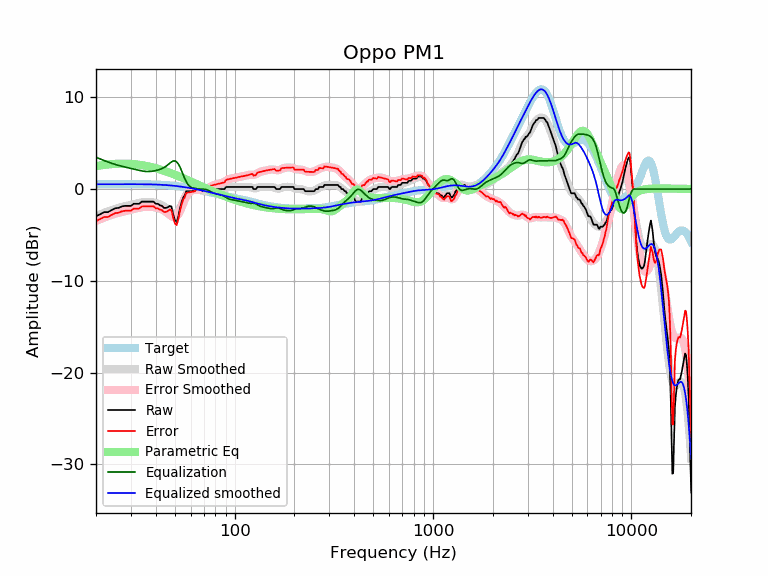

The data file committed next to this chart (first rows):
frequency, raw, error, smoothed, error_smoothed, equalization, parametric_eq, equalized_raw, equalized_smoothed, target
20, -2.96, -3.48, -2.95, -3.47, 3.47, 2.50, 0.50, 0.52, 0.52
21, -2.74, -3.26, -2.75, -3.28, 3.28, 2.58, 0.54, 0.52, 0.52
22, -2.51, -3.04, -2.58, -3.10, 3.10, 2.63, 0.59, 0.53, 0.52
23, -2.51, -3.04, -2.42, -2.95, 2.95, 2.68, 0.43, 0.53, 0.53
24, -2.28, -2.81, -2.28, -2.81, 2.81, 2.72, 0.52, 0.53, 0.53
25, -2.09, -2.62, -2.15, -2.68, 2.68, 2.75, 0.59, 0.53, 0.53
26, -2.05, -2.58, -2.04, -2.58, 2.58, 2.76, 0.52, 0.53, 0.53
27, -1.89, -2.42, -1.95, -2.48, 2.48, 2.77, 0.59, 0.53, 0.53
28, -1.83, -2.36, -1.87, -2.40, 2.40, 2.77, 0.57, 0.53, 0.53
29, -1.83, -2.36, -1.79, -2.32, 2.32, 2.76, 0.49, 0.53, 0.53
30, -1.83, -2.36, -1.71, -2.25, 2.25, 2.74, 0.41, 0.53, 0.53
31, -1.60, -2.13, -1.64, -2.17, 2.17, 2.72, 0.57, 0.53, 0.53
32, -1.60, -2.13, -1.57, -2.10, 2.10, 2.69, 0.50, 0.53, 0.53
33, -1.60, -2.13, -1.50, -2.03, 2.03, 2.65, 0.43, 0.53, 0.53
34, -1.37, -1.90, -1.45, -1.98, 1.98, 2.61, 0.60, 0.53, 0.53
35, -1.37, -1.90, -1.41, -1.93, 1.93, 2.56, 0.56, 0.52, 0.52
36, -1.37, -1.89, -1.39, -1.91, 1.91, 2.51, 0.54, 0.52, 0.52
37, -1.37, -1.89, -1.40, -1.91, 1.91, 2.46, 0.54, 0.51, 0.51
38, -1.37, -1.88, -1.42, -1.93, 1.93, 2.40, 0.56, 0.51, 0.51
39, -1.37, -1.87, -1.47, -1.97, 1.97, 2.34, 0.60, 0.50, 0.50
40, -1.60, -2.10, -1.52, -2.02, 2.02, 2.28, 0.42, 0.49, 0.49
41, -1.60, -2.09, -1.59, -2.08, 2.08, 2.21, 0.48, 0.48, 0.48
42, -1.77, -2.25, -1.67, -2.15, 2.15, 2.14, 0.37, 0.47, 0.47
43, -1.83, -2.29, -1.77, -2.23, 2.23, 2.07, 0.40, 0.46, 0.46
44, -2.05, -2.50, -1.89, -2.34, 2.34, 2.00, 0.29, 0.45, 0.45
45, -2.05, -2.49, -2.04, -2.47, 2.47, 1.93, 0.42, 0.44, 0.44
46, -1.99, -2.41, -2.21, -2.63, 2.63, 1.86, 0.64, 0.42, 0.42
47, -1.83, -2.24, -2.40, -2.80, 2.80, 1.78, 0.97, 0.40, 0.40
48, -1.89, -2.28, -2.57, -2.96, 2.96, 1.71, 1.06, 0.39, 0.39
49, -2.77, -3.14, -2.69, -3.05, 3.05, 1.63, 0.28, 0.37, 0.37
50, -3.41, -3.76, -2.72, -3.06, 3.06, 1.56, -0.35, 0.35, 0.35
51, -3.60, -3.93, -2.63, -2.96, 2.96, 1.49, -0.64, 0.33, 0.33
52, -2.99, -3.30, -2.43, -2.73, 2.73, 1.41, -0.26, 0.30, 0.30
53, -2.10, -2.38, -2.12, -2.40, 2.40, 1.34, 0.30, 0.28, 0.28
54, -1.44, -1.70, -1.74, -1.99, 1.99, 1.26, 0.55, 0.26, 0.26
55, -0.93, -1.16, -1.33, -1.56, 1.56, 1.19, 0.63, 0.23, 0.23
56, -0.69, -0.90, -0.95, -1.15, 1.15, 1.12, 0.46, 0.21, 0.21
57, -0.23, -0.41, -0.62, -0.80, 0.80, 1.04, 0.57, 0.18, 0.18
58, -0.23, -0.38, -0.38, -0.53, 0.53, 0.97, 0.30, 0.15, 0.15
59, -0.23, -0.36, -0.22, -0.34, 0.34, 0.90, 0.11, 0.12, 0.12
60, -0.23, -0.33, -0.13, -0.22, 0.22, 0.83, -0.01, 0.10, 0.10
61, -0.23, -0.30, -0.08, -0.15, 0.15, 0.76, -0.08, 0.07, 0.07
62, -0.23, -0.27, -0.07, -0.11, 0.11, 0.69, -0.12, 0.04, 0.04
63, -0.23, -0.24, -0.07, -0.08, 0.08, 0.63, -0.15, 0.01, 0.01
64, -0.00, 0.02, -0.07, -0.05, 0.05, 0.56, 0.05, -0.02, -0.02
65, -0.00, 0.05, -0.08, -0.03, 0.03, 0.49, 0.03, -0.05, -0.05
66, -0.00, 0.08, -0.09, -0.01, 0.01, 0.43, 0.01, -0.08, -0.08
67, -0.00, 0.11, -0.11, 0.00, -0.00, 0.37, -0.00, -0.11, -0.11
68, -0.10, 0.03, -0.13, 0.01, -0.01, 0.30, -0.11, -0.14, -0.14
69, -0.23, -0.07, -0.15, 0.01, -0.01, 0.24, -0.24, -0.17, -0.17
70, -0.23, -0.04, -0.18, 0.02, -0.02, 0.18, -0.25, -0.20, -0.20
71, -0.23, -0.01, -0.19, 0.03, -0.03, 0.12, -0.27, -0.23, -0.23
72, -0.23, 0.02, -0.19, 0.06, -0.06, 0.06, -0.29, -0.26, -0.26
73, -0.23, 0.05, -0.18, 0.10, -0.10, 0.01, -0.34, -0.28, -0.29
74, -0.23, 0.08, -0.15, 0.16, -0.16, -0.05, -0.39, -0.31, -0.31
75, -0.06, 0.28, -0.12, 0.22, -0.22, -0.10, -0.29, -0.34, -0.34
76, -0.00, 0.37, -0.08, 0.29, -0.29, -0.16, -0.29, -0.37, -0.37
77, -0.00, 0.40, -0.05, 0.36, -0.36, -0.21, -0.36, -0.40, -0.40
78, -0.00, 0.43, -0.02, 0.41, -0.41, -0.26, -0.41, -0.43, -0.43
79, -0.00, 0.46, -0.00, 0.46, -0.46, -0.31, -0.46, -0.46, -0.46
... 553 more rows
